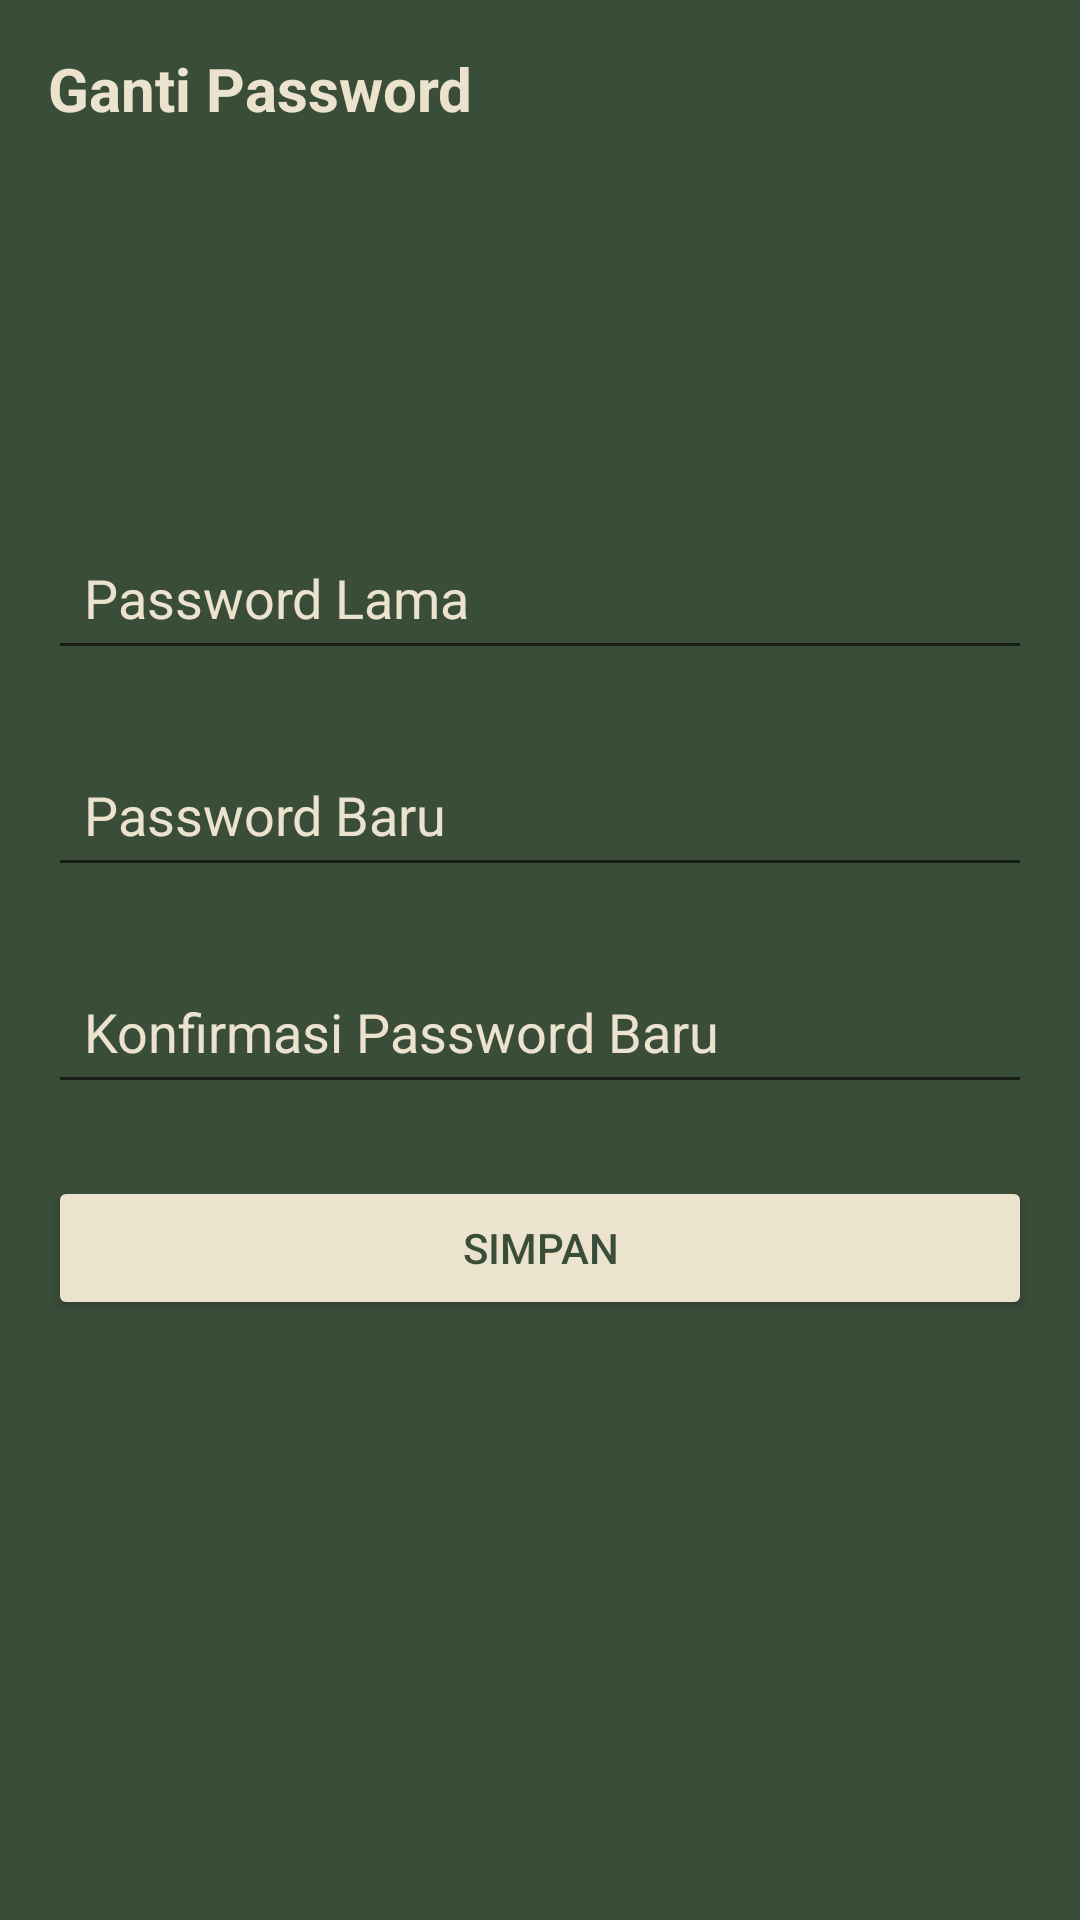

Android layout source for this screen:
<!-- AndroidManifest.xml: application theme Theme.CapstoneProject -->
<!-- res/layout/fragment_change_password.xml -->
<?xml version="1.0" encoding="utf-8"?>
<LinearLayout xmlns:android="http://schemas.android.com/apk/res/android"
    xmlns:app="http://schemas.android.com/apk/res-auto"
    android:layout_width="match_parent"
    android:layout_height="match_parent"
    android:background="@color/green"
    android:orientation="vertical">

    <TextView
        android:layout_width="match_parent"
        android:layout_height="wrap_content"
        android:layout_marginLeft="16dp"
        android:layout_marginTop="16dp"
        android:layout_marginBottom="16dp"
        android:text="Ganti Password"
        android:textColor="@color/cream"
        android:textSize="20sp"
        android:textStyle="bold" />

    <ImageView
        android:id="@+id/profileImageView"
        android:layout_width="100dp"
        android:layout_height="100dp"
        android:layout_gravity="center"
        android:contentDescription="Profile Image"
        android:src="@drawable/ic_profile_placeholder"
        app:shapeAppearanceOverlay="@style/CircularShape" />

    <EditText
        android:id="@+id/oldPasswordEditText"
        android:layout_width="match_parent"
        android:layout_height="wrap_content"
        android:layout_marginLeft="16dp"
        android:layout_marginTop="16dp"
        android:layout_marginRight="16dp"
        android:layout_marginBottom="8dp"
        android:hint="Password Lama"
        android:padding="12dp"
        android:textColorHint="@color/cream" />

    <EditText
        android:id="@+id/newPasswordEditText"
        android:layout_width="match_parent"
        android:layout_height="wrap_content"
        android:layout_marginLeft="16dp"
        android:layout_marginTop="16dp"
        android:layout_marginRight="16dp"
        android:layout_marginBottom="8dp"
        android:hint="Password Baru"
        android:padding="12dp"
        android:textColorHint="@color/cream" />

    <EditText
        android:id="@+id/confirmPasswordEditText"
        android:layout_width="match_parent"
        android:layout_height="wrap_content"
        android:layout_marginLeft="16dp"
        android:layout_marginTop="16dp"
        android:layout_marginRight="16dp"
        android:layout_marginBottom="8dp"
        android:hint="Konfirmasi Password Baru"
        android:padding="12dp"
        android:textColorHint="@color/cream" />

    <Button
        android:id="@+id/savePasswordButton"
        android:layout_width="match_parent"
        android:layout_height="wrap_content"
        android:layout_marginLeft="16dp"
        android:layout_marginTop="16dp"
        android:layout_marginRight="16dp"
        android:backgroundTint="@color/cream"
        android:text="Simpan"
        android:textColor="@color/green" />
</LinearLayout>
<!-- resources referenced by this layout -->
<resources>
  <color name="cream">#ECE3CE</color>
  <color name="green">#3A4D39</color>
  <style name="CircularShape">
          <item name="cornerFamily">rounded</item>
          <item name="cornerSize">50%</item>
      </style>
  <style name="Theme.CapstoneProject" parent="Theme.MaterialComponents.DayNight.NoActionBar">
          <item name="colorPrimary">@color/green</item>
          <item name="colorPrimaryVariant">@color/purple_700</item>
          <item name="colorOnPrimary">@color/white</item>
          <item name="colorSecondary">@color/teal_200</item>
          <item name="colorSecondaryVariant">@color/teal_700</item>
          <item name="colorOnSecondary">@color/black</item>
          <item name="android:statusBarColor">?attr/colorPrimaryVariant</item>
      </style>
  <color name="purple_700">#3700B3</color>
  <color name="white">#FFFFFFFF</color>
  <color name="teal_200">#03DAC5</color>
  <color name="teal_700">#018786</color>
  <color name="black">#FF000000</color>
</resources>
